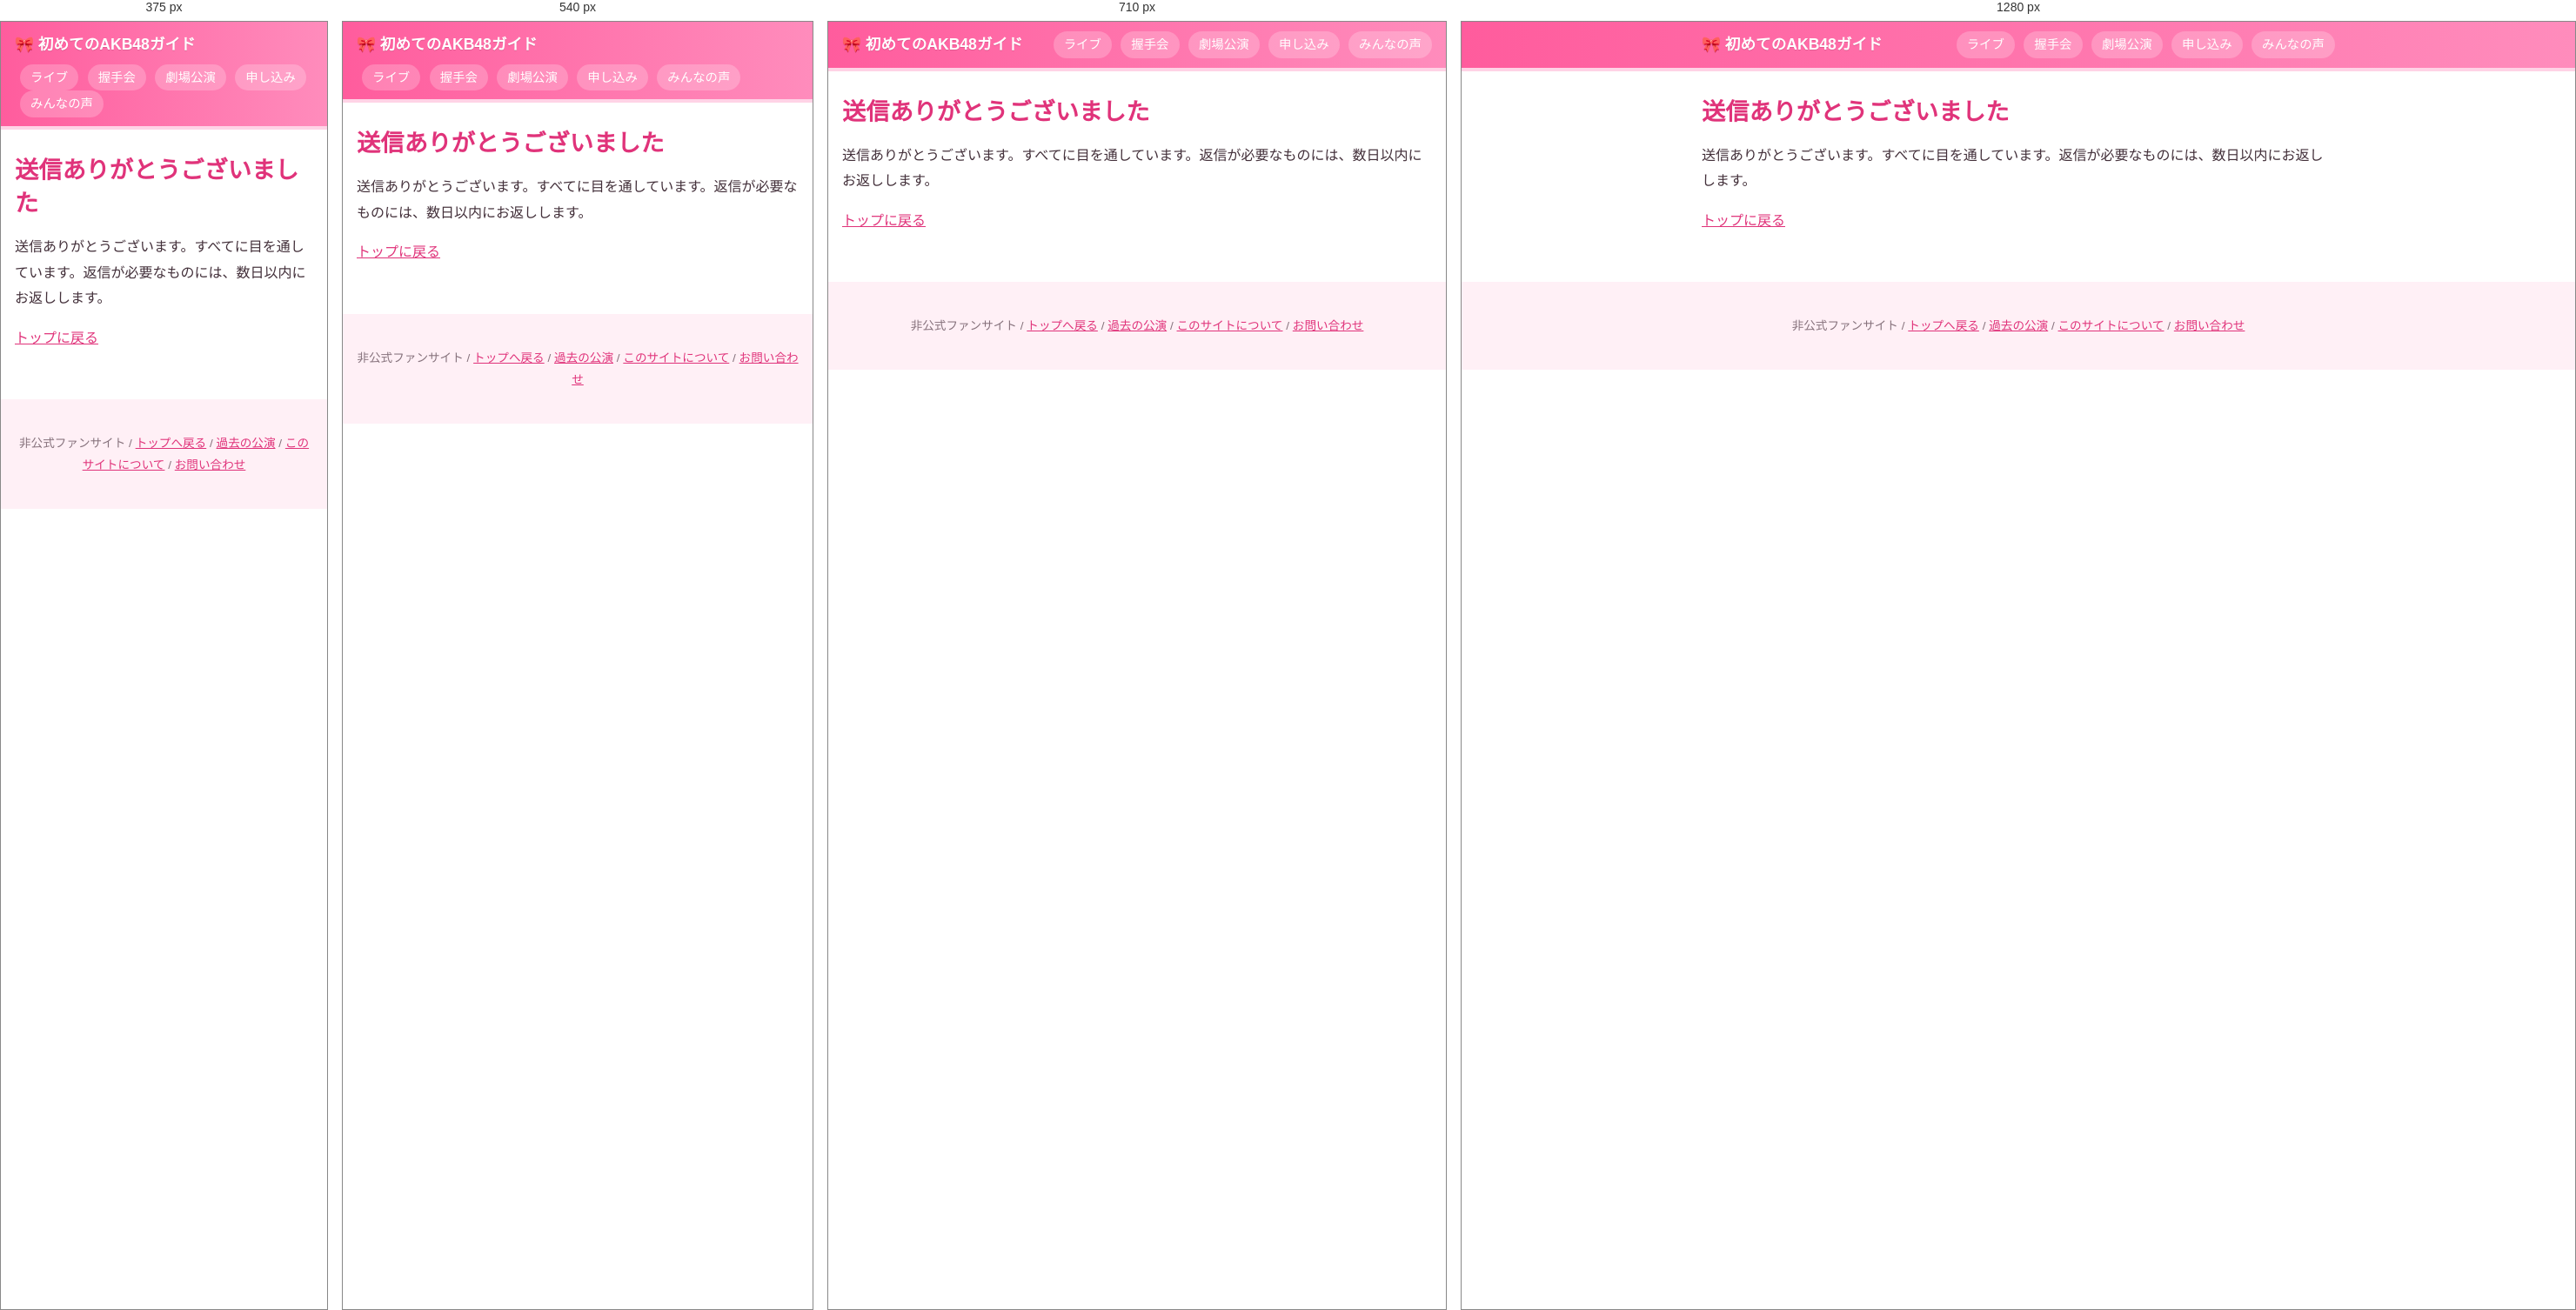
Rendered at 375 px, 540 px, 710 px and 1280 px, left to right.

<!-- file: contact-thanks.html -->
<!DOCTYPE html>
<html lang="ja">
<head>
  <meta charset="UTF-8">
  <meta name="viewport" content="width=device-width, initial-scale=1">
  <script src="analytics.js"></script>
  <meta name="robots" content="noindex">
  <title>送信ありがとうございました|初めてのAKB48ガイド</title>
  <link rel="stylesheet" href="style.css">
</head>
<body>

  <header class="site-header">
    <div class="container">
      <a class="site-name" href="index.html">初めてのAKB48ガイド</a>
      <nav class="site-nav">
        <a href="live.html">ライブ</a>
        <a href="handshakes.html">握手会</a>
        <a href="theater.html">劇場公演</a>
        <a href="apply.html">申し込み</a>
        <a href="report.html">みんなの声</a>
      </nav>
    </div>
  </header>

  <main class="container">
    <h1>送信ありがとうございました</h1>
    <p>送信ありがとうございます。すべてに目を通しています。返信が必要なものには、数日以内にお返しします。</p>
    <p><a href="index.html">トップに戻る</a></p>
  </main>

  <footer class="site-footer">
    <div class="container">
      <p>非公式ファンサイト / <a href="index.html">トップへ戻る</a> / <a href="past.html">過去の公演</a> / <a href="about.html">このサイトについて</a> / <a href="contact.html">お問い合わせ</a></p>
    </div>
  </footer>

</body>
</html>


/* @media block from style.css */
@media (max-width: 820px) {
  table.stack { display: block; border: 0; overflow: visible; }
  table.stack tbody { display: block; }
  table.stack tr:first-child { display: none; }
  table.stack tr {
    display: block;
    margin: 12px 0;
    overflow: hidden;
    background: #fff;
    border: 2px solid var(--pink-soft);
    border-radius: 14px;
  }
  table.stack td {
    display: block;
    padding: 8px 14px;
    border-bottom: 1px dashed var(--line);
  }
  table.stack tr td:last-child { border-bottom: none; }
  table.stack td:first-child { background: var(--pink-light); color: var(--pink-deep); font-weight: 700; }
  table.stack td:not(:first-child)::before {
    content: attr(data-label);
    display: block;
    font-size: 0.72rem;
    font-weight: 700;
    color: var(--gray);
  }
}

/* @media block from style.css */
@media (min-width: 821px) {
  main td, main th { min-width: 6.5em; }
  main td.nowrap { white-space: nowrap; }
}

/* @media block from style.css */
@media (max-width: 600px) {
  .checks label { padding: 6px 0; }
  .checks input { width: 1.25em; height: 1.25em; vertical-align: -0.2em; }
  .filter-chips button { padding: 8px 14px; }
  .submit-button { width: 100%; padding: 14px 32px; }
}

/* @media block from style.css */
@media (max-width: 600px) {
  .compare { gap: 12px; }
  .compare-item { padding: 12px 14px 14px; }
  .compare-item h3 { margin-bottom: 4px; font-size: 1.15rem; }
  .compare-item dl { font-size: 0.88rem; }
  .compare-item dt { margin-top: 6px; }
  .compare-link { margin-top: 10px; padding: 8px 12px; }
  .cards { gap: 10px; margin-top: 12px; }
  .card { padding: 12px 16px; box-shadow: 0 4px 0 var(--pink-soft); }
  .card strong { font-size: 1rem; margin-bottom: 2px; }
  .card span { font-size: 0.85rem; }
}

/* @media block from style.css */
@media (max-width: 820px) {
  #ranking-table.stack tr.top3 { border: 2px solid var(--pink); border-radius: var(--radius); overflow: hidden; }
}

/* @media block from style.css */
@media (max-width: 480px) {
  .about-teaser { font-size: 0.76rem; }
}